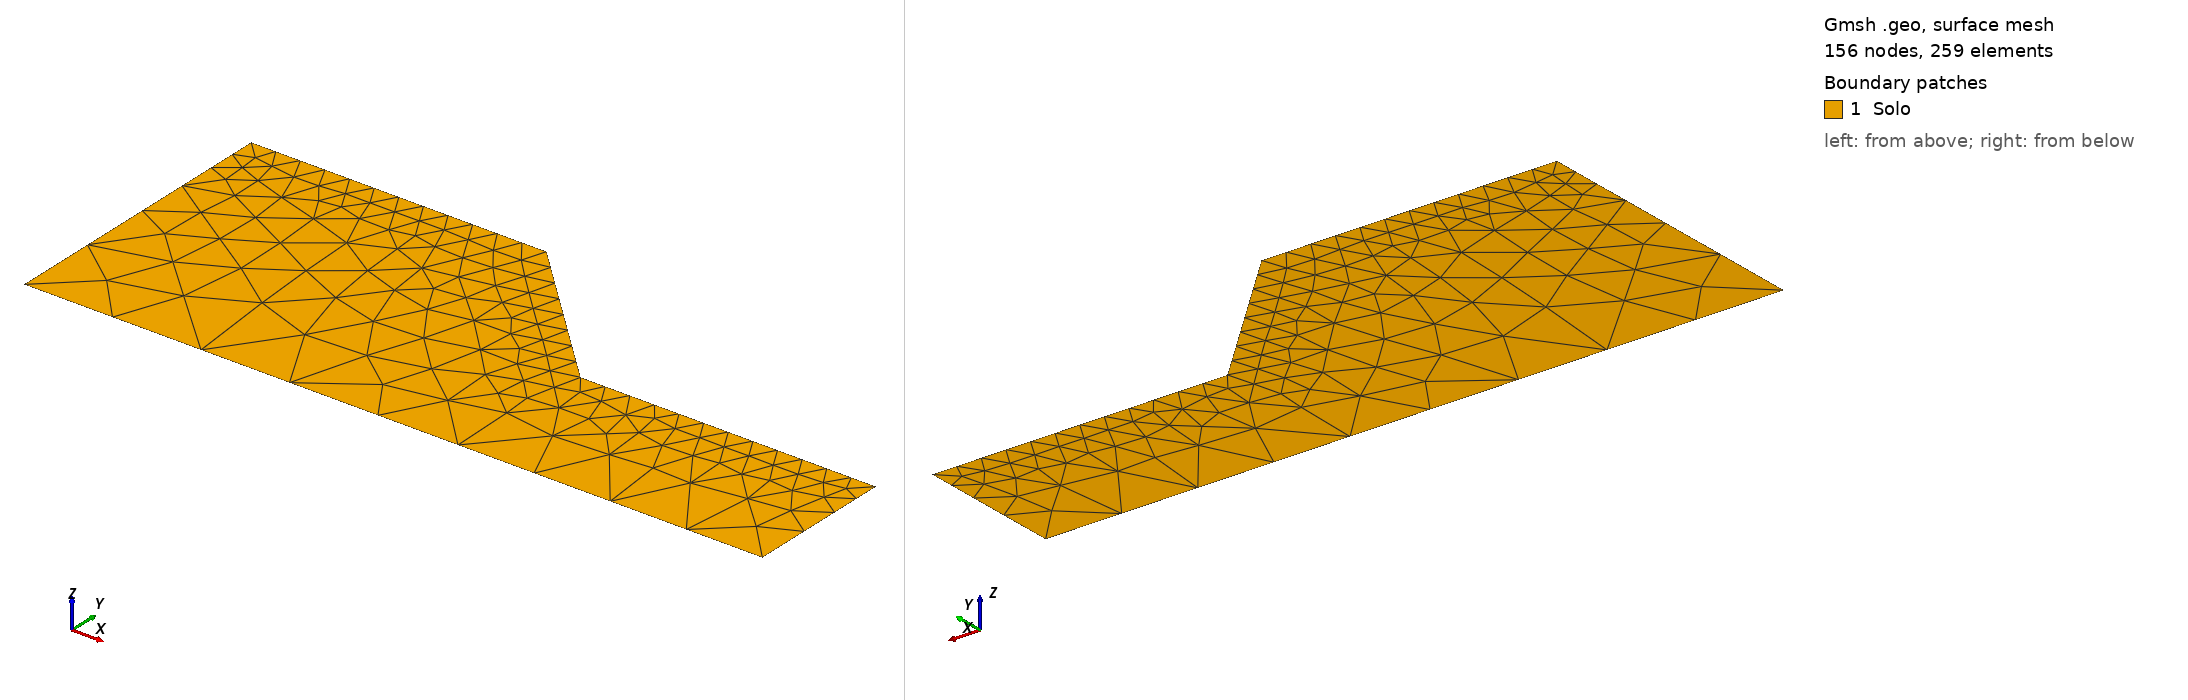

Gmsh geometry script, surface-meshed: 156 nodes, 259 surface elements. Boundary patches (legend numbers): 1 Solo. Left view from above one corner, right view from below the opposite corner. Legend entries are the model's physical surfaces. The drawing asked Gmsh for element sizes between 1% and 20% of the model's largest extent; the script's own settings can give other sizes.

=== ceron_h5_a45_g09.geo (drawn) ===
// Malha inicial ceron_h5_a45_g09 (235 triangulos com o gmsh 4.15.2) do estudo de niveis de refinamento em volta da banda de
// ruptura (../../../SlopeRandomFieldRefina/niveis.py): a ceron_h5_a45_foco375 sem o foco (sem os pontos das bandas e os
// seus campos de tamanho), so com hSup = 0,9 m perto da superficie e hMax = 3 m. Mesmo contorno, mesmos 6 cantos e
// mesmos grupos fisicos da foco375: o retangulo do Karhunen-Loeve (0 a 25 m por 0 a 10 m) e o campo aleatorio de cada
// realizacao sao os mesmos nas duas malhas e nas malhas refinadas a partir delas (refina_banda.py).
// Talude de Vargas Ceron et al. (2025), Secao 6 (Fig. 24): H = 5 m, beta = 45 graus. Dominio como o dos exemplos da
// Secao 5.3 do artigo (Figs. 15 e 19): 10 m de crista antes da face e 10 m de terreno depois do pe, base 5 m abaixo do
// pe. Base em y = 0, pe em (15, 5), crista em (10, 10). Refinamento como o de rahardjo_a45.geo, na escala de H (a
// metade): hSup ate 1 m da superficie, crescendo ate hMax a 6 m. Grupos fisicos com os nomes usados em ReadGmshMesh.
SetFactory("OpenCASCADE");
hSup = 0.9; hMax = 3.0;
Point(1) = {0, 0, 0};    // base, esquerda
Point(2) = {25, 0, 0};   // base, direita
Point(3) = {25, 5, 0};   // terreno do pe, direita
Point(4) = {15, 5, 0};   // pe
Point(5) = {10, 10, 0};  // crista
Point(6) = {0, 10, 0};   // crista, esquerda
Line(1) = {1, 2};  // base
Line(2) = {2, 3};  // lateral direita
Line(3) = {3, 4};  // terreno do pe
Line(4) = {4, 5};  // face
Line(5) = {5, 6};  // crista
Line(6) = {6, 1};  // lateral esquerda
Curve Loop(1) = {1, 2, 3, 4, 5, 6};
Plane Surface(1) = {1};
Field[1] = Distance; Field[1].CurvesList = {3, 4, 5}; Field[1].Sampling = 400;
Field[2] = Threshold; Field[2].InField = 1; Field[2].SizeMin = hSup; Field[2].SizeMax = hMax;
Field[2].DistMin = 1.0; Field[2].DistMax = 6.0;
Background Field = 2;
Mesh.MeshSizeExtendFromBoundary = 0; Mesh.MeshSizeFromPoints = 0; Mesh.MeshSizeFromCurvature = 0;
Mesh.Algorithm = 6; Mesh.ElementOrder = 1; Mesh.MshFileVersion = 4.1;
Physical Surface("Solo", 1) = {1};
Physical Curve("Base", 2) = {1};
Physical Curve("Direita", 3) = {2};
Physical Curve("Superficie", 4) = {3, 4, 5};
Physical Curve("Esquerda", 5) = {6};
